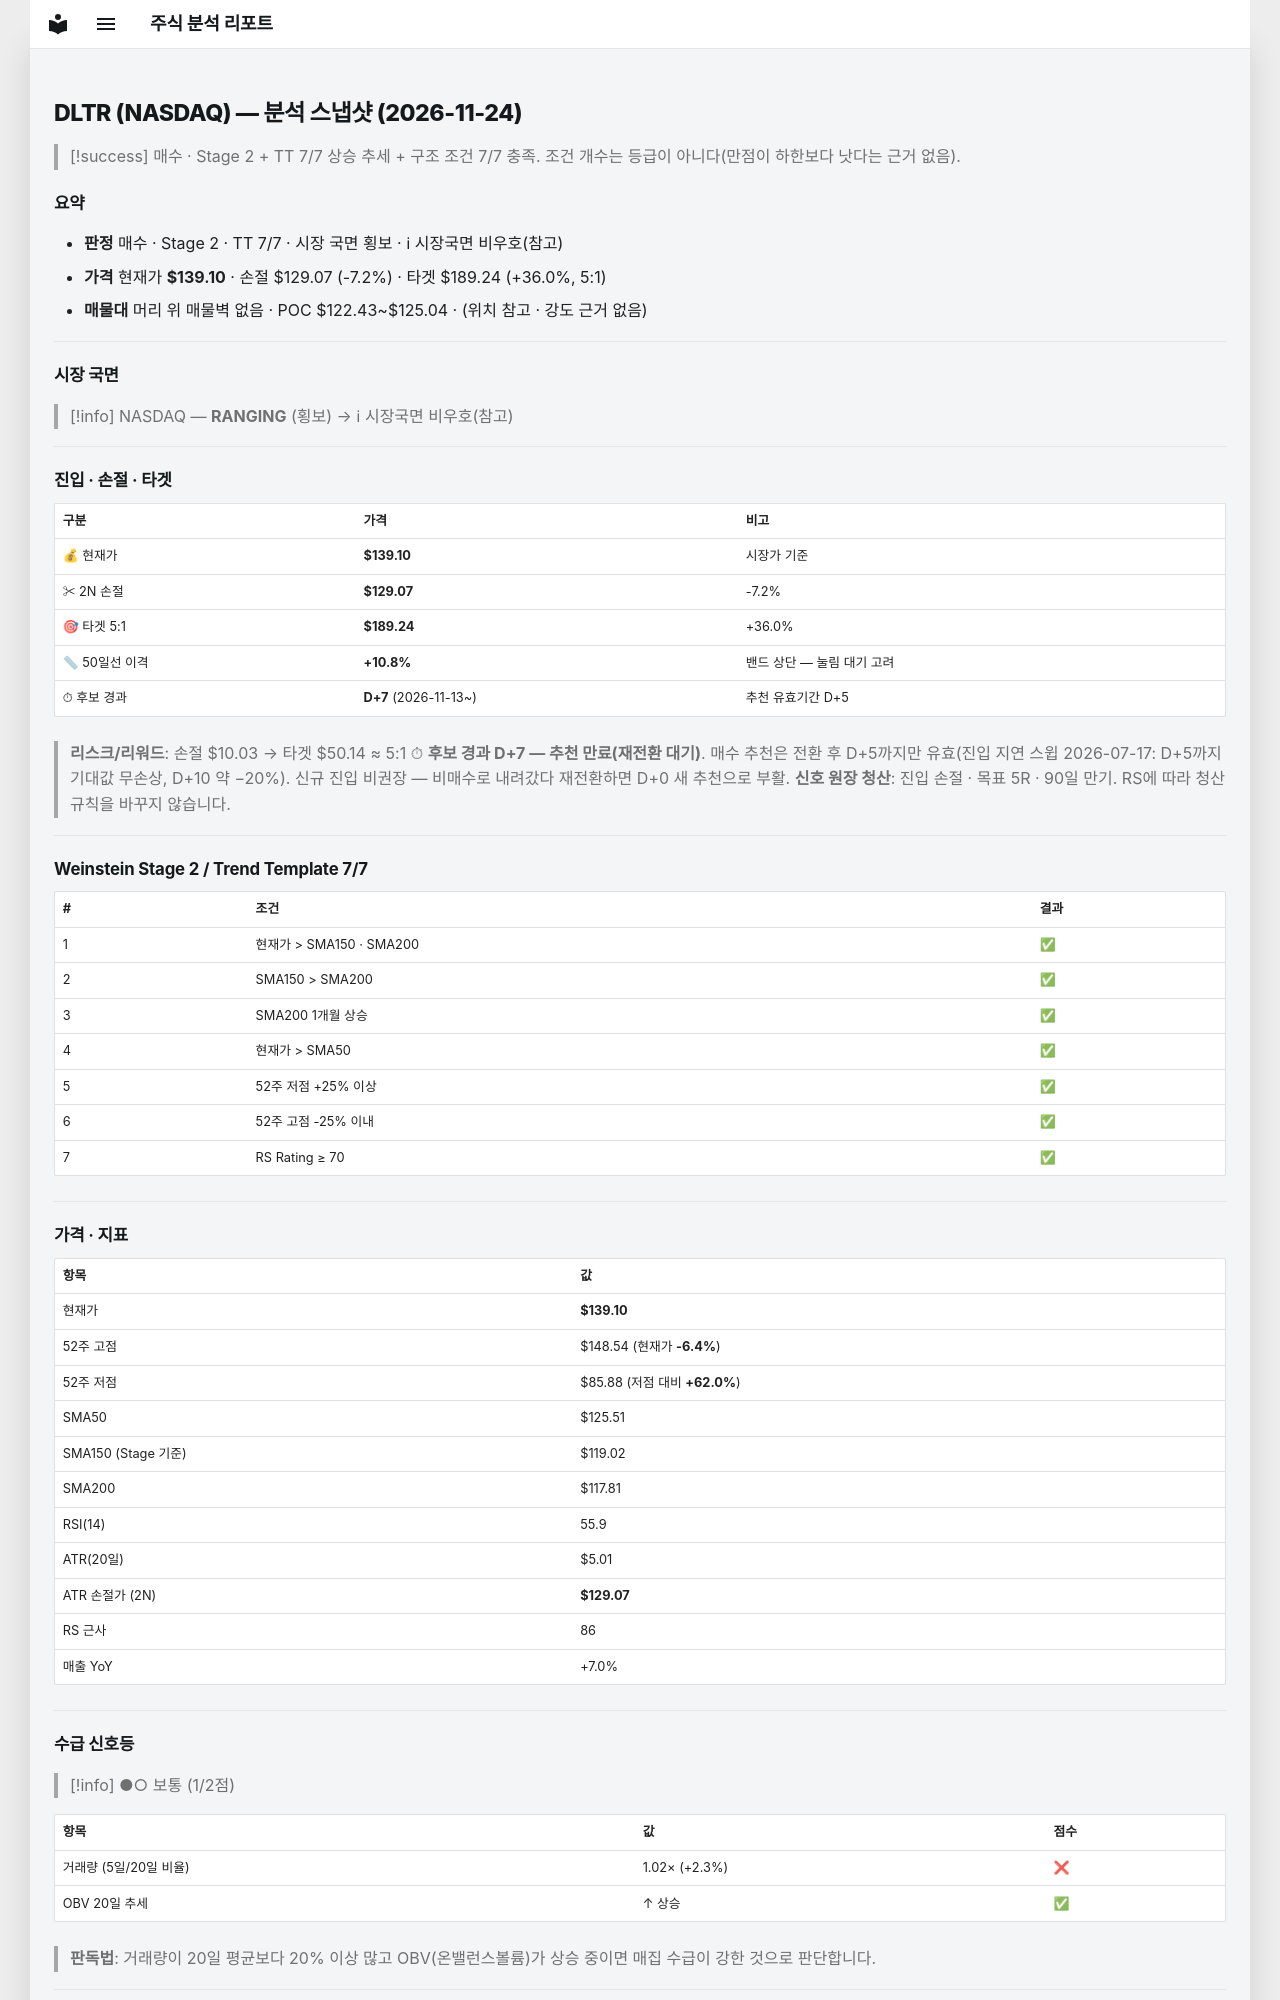

repository: soloandco/stock-reports · page: snapshots/DLTR-2026-11-24/index.html · generator: mkdocs

---
type: analysis-snapshot
title: DLTR 분석 스냅샷
ticker: DLTR
market: NASDAQ
created: 2026-11-24
updated: 2026-11-24
bar-date: 2026-11-23
verdict: 매수후보
real-rr: 0.33
sma50-gap-pct: 10.8
candidate-days: 7
candidate-since: 2026-11-13
weekly-position: 저항대아래
weekly-overhead-price: 142.40
weekly-overhead-pct: 2.4
stage: 2
trend-template-score: 7
tt-max: 7
ma-set: sma-50-150-200
price: 139.10000610351562
stop-price: 129.0716795192465
market-regime: RANGING
supply-demand-score: 1/2
supply-demand-label: 보통
status: tracking
tags:
  - stock-agent
  - watchlist
  - DLTR
  - analysis
related:
  - "[[analysis-template]]"
---

# DLTR (NASDAQ) — 분석 스냅샷 (2026-11-24)

> [!success] 매수 · Stage 2 + TT 7/7
> 상승 추세 + 구조 조건 7/7 충족. 조건 개수는 등급이 아니다(만점이 하한보다 낫다는 근거 없음).

## 요약

- **판정** 매수 · Stage 2 · TT 7/7 · 시장 국면 횡보 · ℹ 시장국면 비우호(참고)
- **가격** 현재가 **$139.10** · 손절 $129.07 (-7.2%) · 타겟 $189.24 (+36.0%, 5:1)
- **매물대** 머리 위 매물벽 없음 · POC $122.43~$125.04 · (위치 참고 · 강도 근거 없음)

---

## 시장 국면

> [!info] NASDAQ — **RANGING** (횡보) → ℹ 시장국면 비우호(참고)

---

## 진입 · 손절 · 타겟

| 구분 | 가격 | 비고 |
|------|------|------|
| 💰 현재가 | **$139.10** | 시장가 기준 |
| ✂ 2N 손절 | **$129.07** | -7.2% |
| 🎯 타겟 5:1 | **$189.24** | +36.0% |
| 📏 50일선 이격 | **+10.8%** | 밴드 상단 — 눌림 대기 고려 |
| ⏱ 후보 경과 | **D+7** (2026-11-13~) | 추천 유효기간 D+5 |

> **리스크/리워드**: 손절 $10.03 → 타겟 $50.14 ≈ 5:1
> ⏱ **후보 경과 D+7 — 추천 만료(재전환 대기)**. 매수 추천은 전환 후 D+5까지만 유효(진입 지연 스윕 2026-07-17: D+5까지 기대값 무손상, D+10 약 −20%). 신규 진입 비권장 — 비매수로 내려갔다 재전환하면 D+0 새 추천으로 부활.
> **신호 원장 청산**: 진입 손절 · 목표 5R · 90일 만기. RS에 따라 청산 규칙을 바꾸지 않습니다.

---

## Weinstein Stage 2 / Trend Template 7/7

| # | 조건 | 결과 |
|---|------|------|
| 1 | 현재가 > SMA150 · SMA200 | ✅ |
| 2 | SMA150 > SMA200 | ✅ |
| 3 | SMA200 1개월 상승 | ✅ |
| 4 | 현재가 > SMA50 | ✅ |
| 5 | 52주 저점 +25% 이상 | ✅ |
| 6 | 52주 고점 -25% 이내 | ✅ |
| 7 | RS Rating ≥ 70 | ✅ |

---

## 가격 · 지표

| 항목 | 값 |
|------|---|
| 현재가 | **$139.10** |
| 52주 고점 | $148.54 (현재가 **-6.4%**) |
| 52주 저점 | $85.88 (저점 대비 **+62.0%**) |
| SMA50 | $125.51 |
| SMA150 (Stage 기준) | $119.02 |
| SMA200 | $117.81 |
| RSI(14) | 55.9 |
| ATR(20일) | $5.01 |
| ATR 손절가 (2N) | **$129.07** |
| RS 근사 | 86 |
| 매출 YoY | +7.0% |

---
## 수급 신호등

> [!info] ●○ 보통 (1/2점)

| 항목 | 값 | 점수 |
|------|------|------|
| 거래량 (5일/20일 비율) | 1.02× (+2.3%) | ❌ |
| OBV 20일 추세 | ↑ 상승 | ✅ |

> **판독법**: 거래량이 20일 평균보다 20% 이상 많고 OBV(온밸런스볼륨)가 상승 중이면 매집 수급이 강한 것으로 판단합니다.

---
